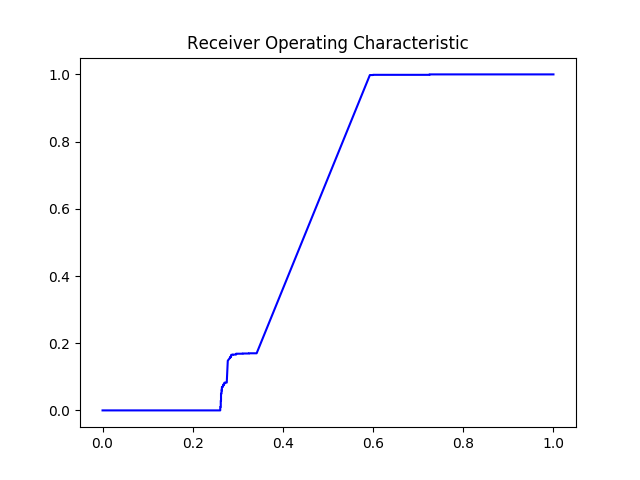

The file beside this chart, header and first rows:
#thresholds	tpr	fpr
2.0	0.0	0.0
1.0	0.0	0.2475
1	0.0	0.261
0.9989	0.006414	0.261
0.9987	0.007056	0.261
0.998	0.01026	0.261
0.9979	0.01026	0.2622
0.9961	0.01988	0.2622
0.9961	0.02502	0.2622
0.9957	0.02694	0.2622
0.9956	0.02822	0.2622
0.9954	0.02822	0.2625
0.9954	0.02951	0.2625
0.9953	0.02951	0.2627
0.9929	0.05003	0.2627
0.9929	0.05003	0.2639
0.991	0.05773	0.2639
0.991	0.05773	0.2642
0.9893	0.06094	0.2642
0.9891	0.06158	0.2642
0.9889	0.06158	0.2644
0.988	0.0635	0.2644
0.9879	0.0635	0.2647
0.9842	0.06992	0.2647
0.9841	0.06992	0.265
0.9838	0.06992	0.2661
0.9838	0.06992	0.267
0.9798	0.07248	0.267
0.9794	0.07248	0.2676
0.9764	0.07505	0.2676
0.9758	0.07505	0.2684
0.9754	0.07697	0.2684
0.9742	0.07697	0.2687
0.973	0.07761	0.2687
0.971	0.07761	0.269
0.9701	0.07826	0.269
0.9637	0.07826	0.2695
0.9584	0.0789	0.2695
0.9582	0.0789	0.2698
0.9528	0.08018	0.2698
0.9511	0.08018	0.2704
0.9456	0.08018	0.2707
0.9321	0.08275	0.2707
0.9302	0.08275	0.2727
0.9109	0.08275	0.2735
0.9107	0.08275	0.2743
0.8841	0.08275	0.2755
0.884	0.08339	0.2755
0.8798	0.1479	0.2777
0.8798	0.1559	0.2823
0.8745	0.1565	0.2823
0.8684	0.1565	0.2828
0.8665	0.1572	0.2828
0.8627	0.1572	0.2834
0.8554	0.1578	0.2834
0.8338	0.1597	0.2834
0.8318	0.1597	0.284
0.8248	0.1597	0.2851
0.823	0.161	0.2851
0.8218	0.1655	0.2854
... 183 more rows
